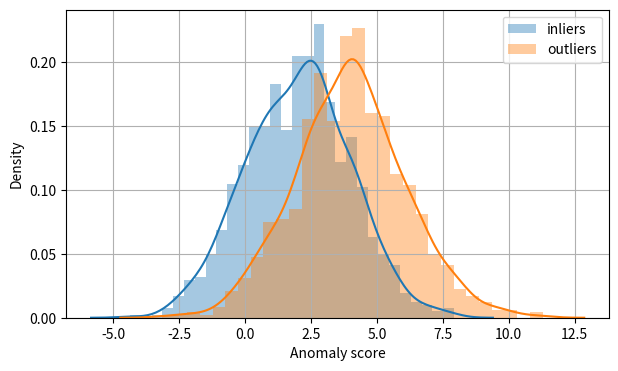
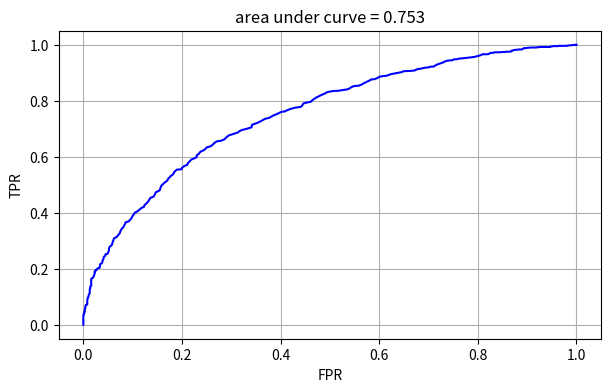
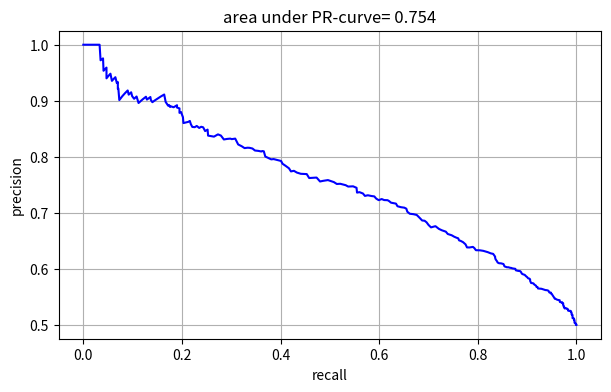

Reproduce these figures in Python, in order.
import numpy as np
import matplotlib.pyplot as plt
import seaborn as sns

def plot_distributions(anomalyDistribution, dataLabels, outlierLabel):
    fig, ax1 = plt.subplots(figsize=(7, 4))
    plottingLegends = ['inliers', 'outliers']
    sns.distplot(anomalyDistribution[dataLabels != outlierLabel], ax=ax1, bins=30,
                 hist_kws={"label": plottingLegends[0]})
    sns.distplot(anomalyDistribution[dataLabels == outlierLabel], ax=ax1, bins=30,
                 hist_kws={"label": plottingLegends[1]})

    ax1.legend()
    ax1.set_xlabel('Anomaly score')
    plt.grid()
    plt.draw()

def plot_ROC_curve(anomalyDistribution, labels, outlierLabel, bins=500):

    fpr = np.zeros(bins)
    tpr = np.zeros(bins)

    for i, th in zip(range(bins), np.linspace(anomalyDistribution.max(), anomalyDistribution.min(), bins)):
        tp = float(anomalyDistribution[(labels == outlierLabel) & (anomalyDistribution > th)].shape[0])
        tn = float(anomalyDistribution[(labels != outlierLabel) & (anomalyDistribution < th)].shape[0])
        fp = float(anomalyDistribution[(labels != outlierLabel) & (anomalyDistribution > th)].shape[0])
        fn = float(anomalyDistribution[(labels == outlierLabel) & (anomalyDistribution < th)].shape[0])

        if fp > 0:
            fpr[i] = fp / (tn + fp)
        if tp > 0:
            tpr[i] = tp / (tp + fn)

    auroc = np.trapz(tpr, fpr)

    # plot ROC
    fig, ax1 = plt.subplots(figsize=(7, 4))
    plt.plot(fpr, tpr, 'b-')
    plt.title('area under curve = ' + str(round(auroc, 3)))
    plt.xlabel('FPR')
    plt.ylabel('TPR')
    plt.grid()
    plt.draw()

def plot_precision_recall_curve(anomalyDistribution, labels, outlierLabel, bins=500):

    precision = np.ones(bins)
    recall = np.zeros(bins)  # recall is another name for true positive rate.

    for i, th in zip(range(bins), np.linspace(anomalyDistribution.max(), anomalyDistribution.min(), bins)):
        tp = float(anomalyDistribution[(labels == outlierLabel) & (anomalyDistribution > th)].shape[0])
        tn = float(anomalyDistribution[(labels != outlierLabel) & (anomalyDistribution < th)].shape[0])
        fp = float(anomalyDistribution[(labels != outlierLabel) & (anomalyDistribution > th)].shape[0])
        fn = float(anomalyDistribution[(labels == outlierLabel) & (anomalyDistribution < th)].shape[0])

        if tp > 0:
            precision[i] = tp/(tp + fp)
        if tp > 0:
            recall[i] = tp / (tp + fn)

    aupr = np.trapz(precision, recall)

    # Plot precision-recall curve
    fig, ax1 = plt.subplots(figsize=(7, 4))
    plt.plot(recall, precision, 'b-')
    plt.title('area under PR-curve= ' + str(round(aupr, 3)))
    plt.xlabel('recall')
    plt.ylabel('precision')
    plt.grid()
    plt.draw()



if __name__=="__main__":
    # Make an example anomaly score distribution, and split between them.
    numSamples = 1000
    numLabels = 10
    outlierLabel = 123

    # Create two normal distributions, one Inlier and one Outlier.
    anomalyScoreInlier = np.random.normal(2, 2, numSamples)
    anomalyScoreOutlier = np.random.normal(4, 2, numSamples)

    # Create random labels for the distributions
    labelsIn = np.random.randint(0, numLabels, numSamples)
    labelsOOD = np.random.randint(0, numLabels, numSamples)

    trueLabelsInlier = labelsIn  # Assume 100% Accuracy for this case
    trueLabelsOutlier = outlierLabel * np.ones(numSamples)

    anomalyScores = np.concatenate([anomalyScoreInlier, anomalyScoreOutlier])
    labels = np.concatenate([labelsIn, labelsOOD])
    trueLabels = np.concatenate([trueLabelsInlier, trueLabelsOutlier])

    plot_distributions(anomalyScores, trueLabels, outlierLabel)
    plot_ROC_curve(anomalyScores, trueLabels, outlierLabel)
    plot_precision_recall_curve(anomalyScores, trueLabels, outlierLabel)